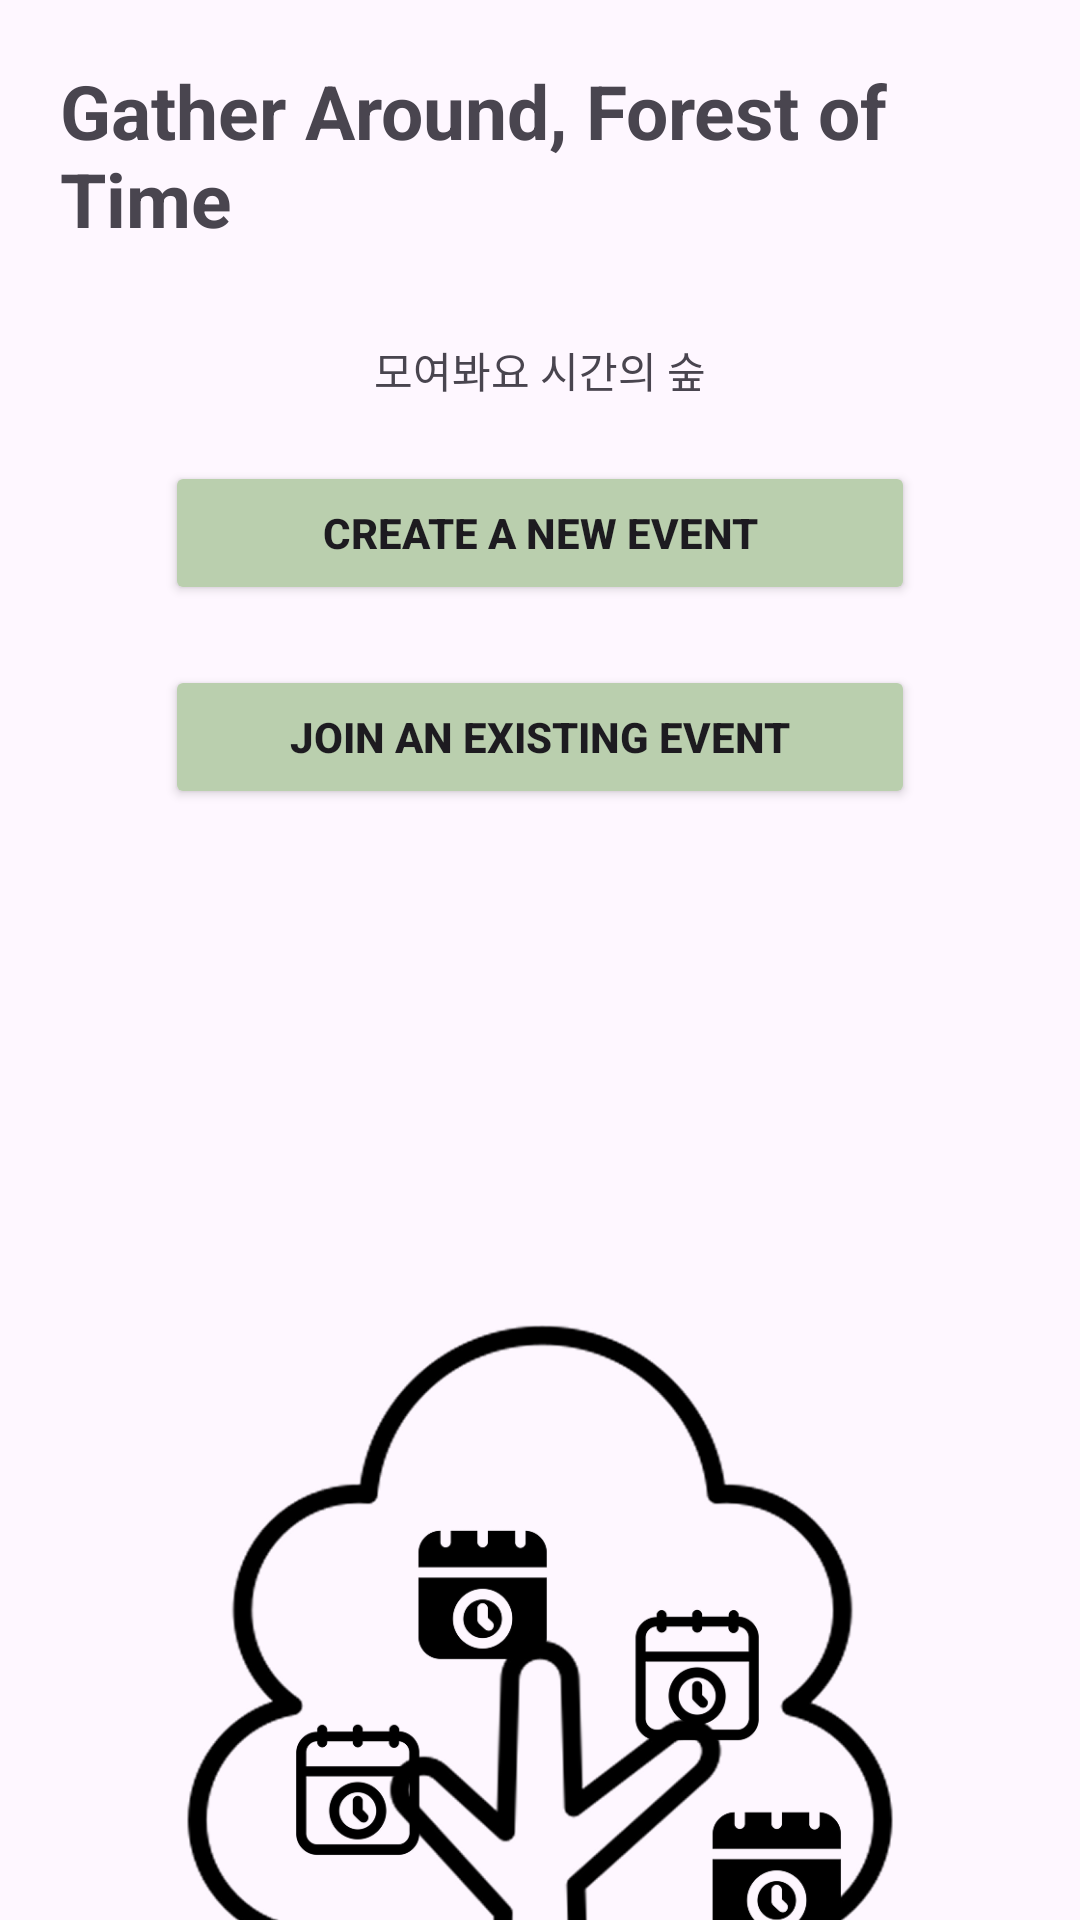

Here is an Android app screen rendered from its layout file. Give the layout XML and the strings, colors and styles it references.
<!-- AndroidManifest.xml: application theme Theme.ForestOfTime -->
<!-- res/layout/activity_main.xml -->
<?xml version="1.0" encoding="utf-8"?>
<LinearLayout
    xmlns:android="http://schemas.android.com/apk/res/android"
    xmlns:app="http://schemas.android.com/apk/res-auto"
    xmlns:tools="http://schemas.android.com/tools"
    android:id="@+id/main"
    android:layout_width="match_parent"
    android:layout_height="match_parent"
    tools:context=".MainActivity"
    android:orientation="vertical"
    >
    <View
        android:layout_width="match_parent"
        android:layout_height="0dp"
        android:layout_weight="1" />
    <TextView
        android:layout_width="wrap_content"
        android:layout_height="wrap_content"
        android:layout_gravity="center"
        android:text="Gather Around, Forest of Time"
        android:textSize="25dp"
        android:padding="20dp"
        android:textStyle="bold"
        />

    <TextView
        android:layout_width="wrap_content"
        android:layout_height="wrap_content"
        android:layout_gravity="center"
        android:text="모여봐요 시간의 숲"
        android:padding="10dp"
        />
    <Button
        android:layout_width="250dp"
        android:layout_height="wrap_content"
        android:padding="10dp"
        android:layout_margin="10dp"
        android:layout_gravity="center"
        android:text="Create a new event"
        android:textStyle="bold"
        android:backgroundTint="#BACFAE"

        android:id="@+id/start_Button"
        />
    
    <Button
        android:id="@+id/join_Button"
        android:layout_width="250dp"
        android:layout_height="wrap_content"
        android:layout_margin="10dp"
        android:layout_gravity="center"
        android:padding="10dp"
        android:text="Join an existing event"
        android:textStyle="bold"
        android:backgroundTint="#BACFAE" />

    <View
        android:layout_width="match_parent"
        android:layout_height="0dp"
        android:layout_weight="4" />

    <ImageView
        android:layout_width="wrap_content"
        android:layout_height="wrap_content"
        android:src="@drawable/tree"
        android:layout_gravity="center"
        />

    <View
        android:layout_width="match_parent"
        android:layout_height="0dp"
        android:layout_weight="1" />


</LinearLayout>
<!-- resources referenced by this layout -->
<resources>
  <!-- drawable tree: png bitmap (drawable, 101380 bytes) -->
  <style name="Theme.ForestOfTime" parent="Base.Theme.ForestOfTime" />
  <style name="Base.Theme.ForestOfTime" parent="Theme.Material3.DayNight.NoActionBar">
          
          
      </style>
</resources>
